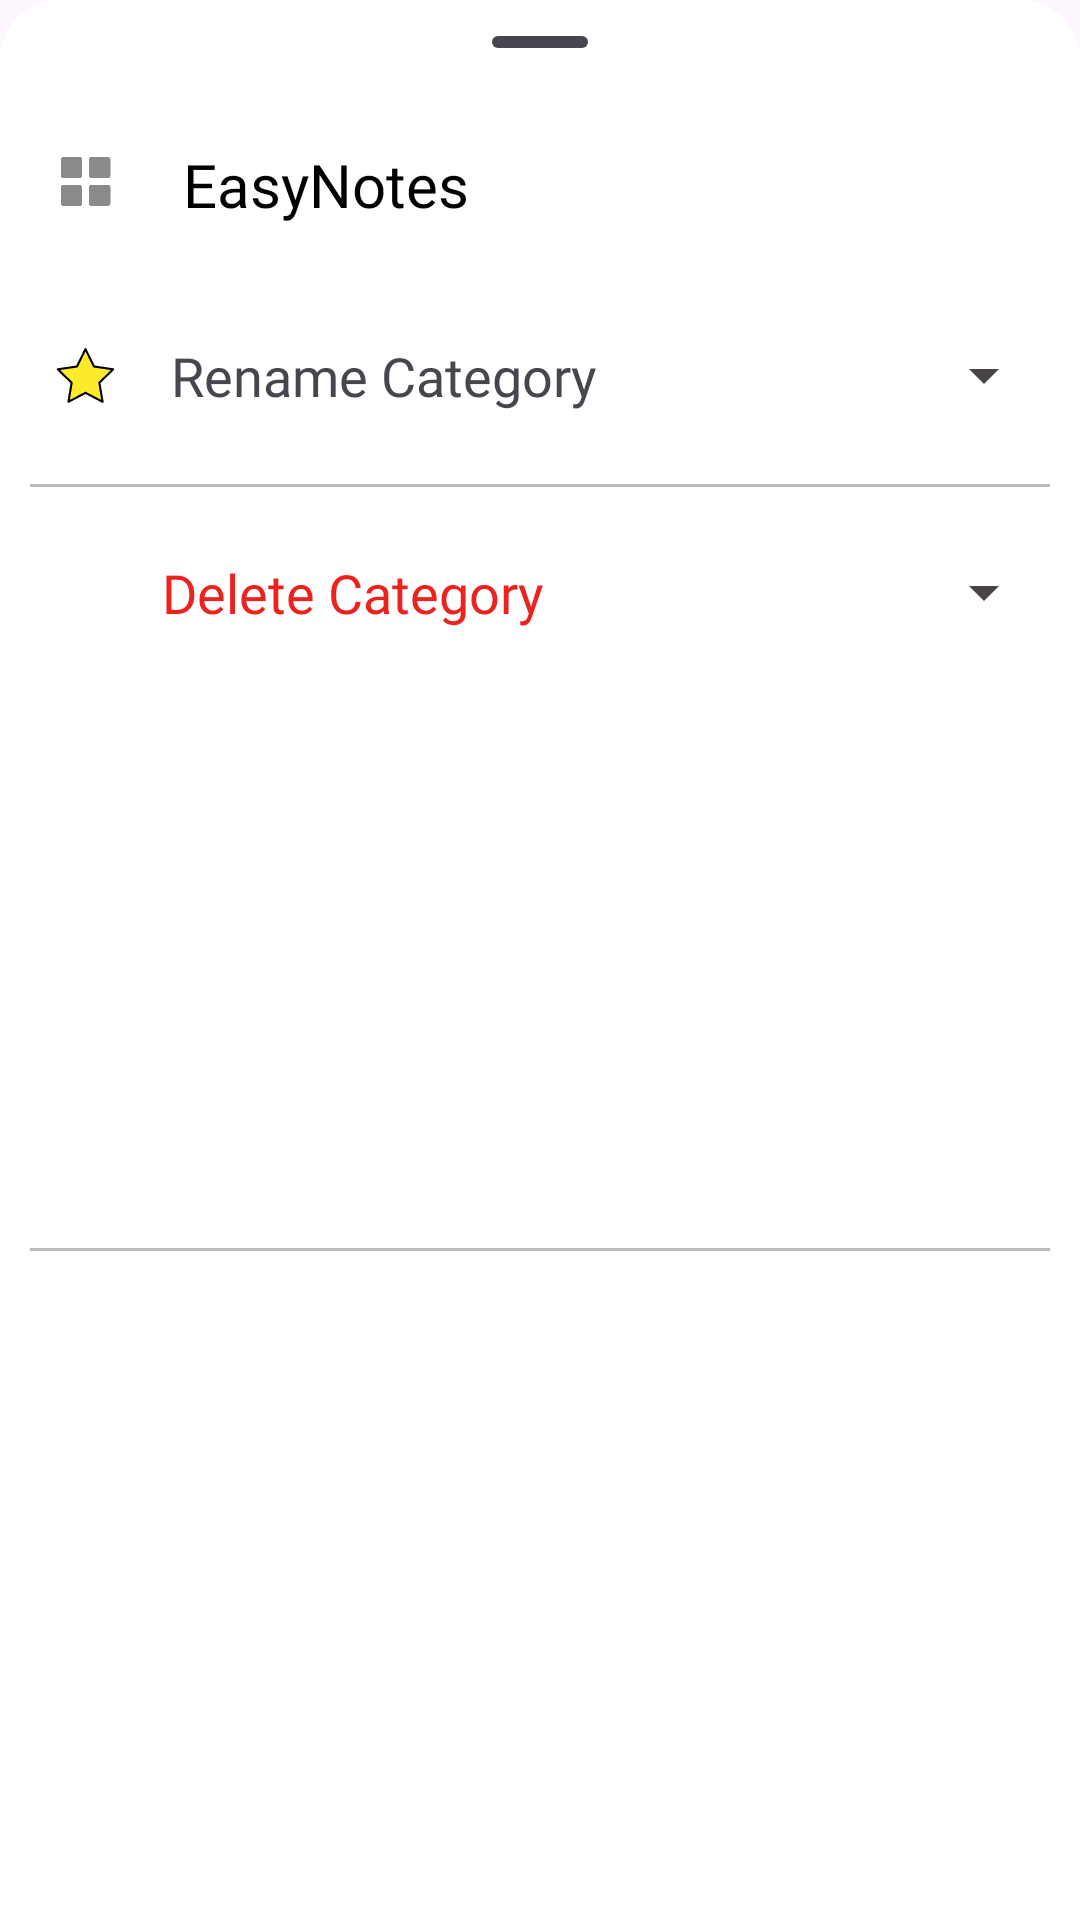

Produce the Android XML layout that renders to this screen, including the resource entries it uses.
<!-- AndroidManifest.xml: application theme Theme.Hoamz -->
<!-- res/layout/bt_sheet_detail_type_note.xml -->
<?xml version="1.0" encoding="utf-8"?>
<androidx.constraintlayout.widget.ConstraintLayout xmlns:android="http://schemas.android.com/apk/res/android"
    android:layout_width="match_parent"
    android:layout_height="wrap_content"
    android:background="@drawable/back_ground_sheet"
    android:backgroundTint="@color/white"
    xmlns:app="http://schemas.android.com/apk/res-auto">


    <com.google.android.material.bottomsheet.BottomSheetDragHandleView
        android:id="@+id/lineSheet"
        android:layout_width="match_parent"
        android:layout_height="wrap_content"
        app:layout_constraintTop_toTopOf="parent"
        app:layout_constraintStart_toStartOf="parent"
        app:layout_constraintEnd_toEndOf="parent"/>

    <ImageView
        android:id="@+id/iv"
        android:layout_width="25dp"
        android:layout_height="25dp"
        android:src="@drawable/category"
        app:layout_constraintTop_toBottomOf="@id/lineSheet"
        app:layout_constraintStart_toStartOf="parent"
        android:layout_marginStart="16dp"/>

    <TextView
        android:id="@+id/tvNameLabel"
        android:layout_width="wrap_content"
        android:layout_height="wrap_content"
        android:textSize="20sp"
        android:text="@string/app_name"
        app:layout_constraintTop_toBottomOf="@id/lineSheet"
        app:layout_constraintStart_toEndOf="@id/iv"
        android:layout_marginStart="20dp"
        android:textColor="@color/black"
        android:fontFamily="@font/medium"
        android:gravity="center_vertical"/>

    <androidx.constraintlayout.widget.ConstraintLayout
        android:id="@+id/idRenameLabel"
        android:layout_width="match_parent"
        android:layout_height="wrap_content"
        android:layout_marginTop="30dp"
        app:layout_constraintTop_toBottomOf="@id/tvNameLabel"
        app:layout_constraintStart_toStartOf="parent"
        app:layout_constraintEnd_toEndOf="parent">

        <ImageView
            android:id="@+id/iv1"
            android:layout_width="25dp"
            android:layout_height="25dp"
            android:src="@drawable/star_light_edit"
            app:layout_constraintTop_toTopOf="parent"
            app:layout_constraintStart_toStartOf="parent"
            app:layout_constraintBottom_toBottomOf="parent"
            android:layout_marginStart="16dp"/>

        <TextView
            android:id="@+id/tvRename"
            android:layout_width="0dp"
            android:layout_height="wrap_content"
            android:text="Rename Category"
            android:textSize="18sp"
            android:paddingVertical="8dp"
            android:fontFamily="@font/medium"
            android:gravity="center_vertical"
            android:layout_marginEnd="20dp"
            app:drawableEndCompat="@drawable/baseline_arrow_drop_down_24"
            app:layout_constraintTop_toTopOf="parent"
            app:layout_constraintStart_toEndOf="@id/iv1"
            app:layout_constraintEnd_toEndOf="parent"
            android:layout_marginStart="16dp"
            app:layout_constraintBottom_toBottomOf="parent"
            android:layout_gravity="center_vertical"/>


    </androidx.constraintlayout.widget.ConstraintLayout>

    <View
        android:layout_width="match_parent"
        android:layout_height="1dp"
        android:background="#45000000"
        app:layout_constraintTop_toBottomOf="@id/idRenameLabel"
        app:layout_constraintStart_toStartOf="parent"
        android:layout_marginStart="10dp"
        android:layout_marginEnd="10dp"
        android:layout_marginTop="16dp"
        app:layout_constraintEnd_toEndOf="parent"/>


    <androidx.constraintlayout.widget.ConstraintLayout
        android:id="@+id/idDeleteLabel"
        android:layout_width="match_parent"
        android:layout_height="wrap_content"
        android:layout_marginTop="32dp"
        app:layout_constraintTop_toBottomOf="@id/idRenameLabel"
        app:layout_constraintStart_toStartOf="parent"
        app:layout_constraintEnd_toEndOf="parent">

        <ImageView
            android:id="@+id/iv2"
            android:layout_width="22dp"
            android:layout_height="22dp"
            android:src="@drawable/ic_close_preview_image"
            app:layout_constraintTop_toTopOf="parent"
            app:layout_constraintStart_toStartOf="parent"
            app:layout_constraintBottom_toBottomOf="parent"
            android:layout_marginStart="16dp"/>

        <TextView
            android:id="@+id/tvDelete"
            android:layout_width="0dp"
            android:layout_height="wrap_content"
            android:text="Delete Category"
            android:textSize="18sp"
            android:textColor="#EB221D"
            android:paddingVertical="8dp"
            app:drawableEndCompat="@drawable/baseline_arrow_drop_down_24"
            android:fontFamily="@font/medium"
            app:layout_constraintEnd_toEndOf="parent"
            app:layout_constraintTop_toTopOf="parent"
            android:layout_marginEnd="20dp"
            app:layout_constraintStart_toEndOf="@id/iv2"
            android:layout_marginStart="16dp"
            app:layout_constraintBottom_toBottomOf="parent"
            android:layout_gravity="center_vertical"/>

    </androidx.constraintlayout.widget.ConstraintLayout>


    <View
        android:layout_width="match_parent"
        android:layout_height="1dp"
        android:background="#45000000"
        app:layout_constraintTop_toBottomOf="@id/idDeleteLabel"
        app:layout_constraintStart_toStartOf="parent"
        android:layout_marginStart="10dp"
        android:layout_marginEnd="10dp"
        android:layout_marginTop="10dp"
        app:layout_constraintBottom_toBottomOf="parent"
        android:layout_marginBottom="35dp"
        app:layout_constraintEnd_toEndOf="parent"/>

</androidx.constraintlayout.widget.ConstraintLayout>
<!-- resources referenced by this layout -->
<resources>
  <color name="black">#FF000000</color>
  <color name="white">#FFFFFFFF</color>
  <!-- drawable back_ground_sheet (drawable) -->
  <?xml version="1.0" encoding="utf-8"?>
  <selector xmlns:android="http://schemas.android.com/apk/res/android">
      <item>
          <shape android:shape="rectangle">
  
              <solid android:color="@color/color_bg"/>
              <corners android:topRightRadius="20dp"
                  android:topLeftRadius="20dp"/>
          </shape>
      </item>
  </selector>
  <!-- drawable baseline_arrow_drop_down_24 (drawable) -->
  <vector xmlns:android="http://schemas.android.com/apk/res/android" android:height="24dp" android:tint="#494444" android:viewportHeight="24" android:viewportWidth="24" android:width="24dp">
        
      <path android:fillColor="@android:color/white" android:pathData="M7,10l5,5 5,-5z"/>
      
  </vector>
  <!-- drawable category: png bitmap (drawable, 3913 bytes) -->
  <!-- drawable star_light_edit (drawable) -->
  <vector xmlns:android="http://schemas.android.com/apk/res/android" android:height="24dp" android:viewportHeight="72" android:viewportWidth="72" android:width="24dp">
        
      <path android:fillColor="#FCEA2B" android:pathData="M35.993,10.736L27.791,27.37L9.439,30.044l13.285,12.94l-3.128,18.28l16.412,-8.636l16.419,8.624l-3.142,-18.278l13.276,-12.95l-18.354,-2.66z"/>
        
      <path android:fillColor="#00000000" android:pathData="M35.993,10.736L27.791,27.37L9.439,30.044l13.285,12.94l-3.128,18.28l16.412,-8.636l16.419,8.624l-3.142,-18.278l13.276,-12.95l-18.354,-2.66z" android:strokeColor="#000" android:strokeLineCap="round" android:strokeLineJoin="round" android:strokeWidth="2"/>
      
  </vector>
  <string name="app_name">EasyNotes</string>
  <style name="Theme.Hoamz" parent="Base.Theme.Hoamz" />
  <color name="color_bg">#f8f8f8</color>
  <style name="Base.Theme.Hoamz" parent="Theme.Material3.DayNight.NoActionBar">
         
          
          <item name="colorPrimary">@color/color_bg</item>
          <item name="android:statusBarColor">@android:color/white</item>
      </style>
</resources>
